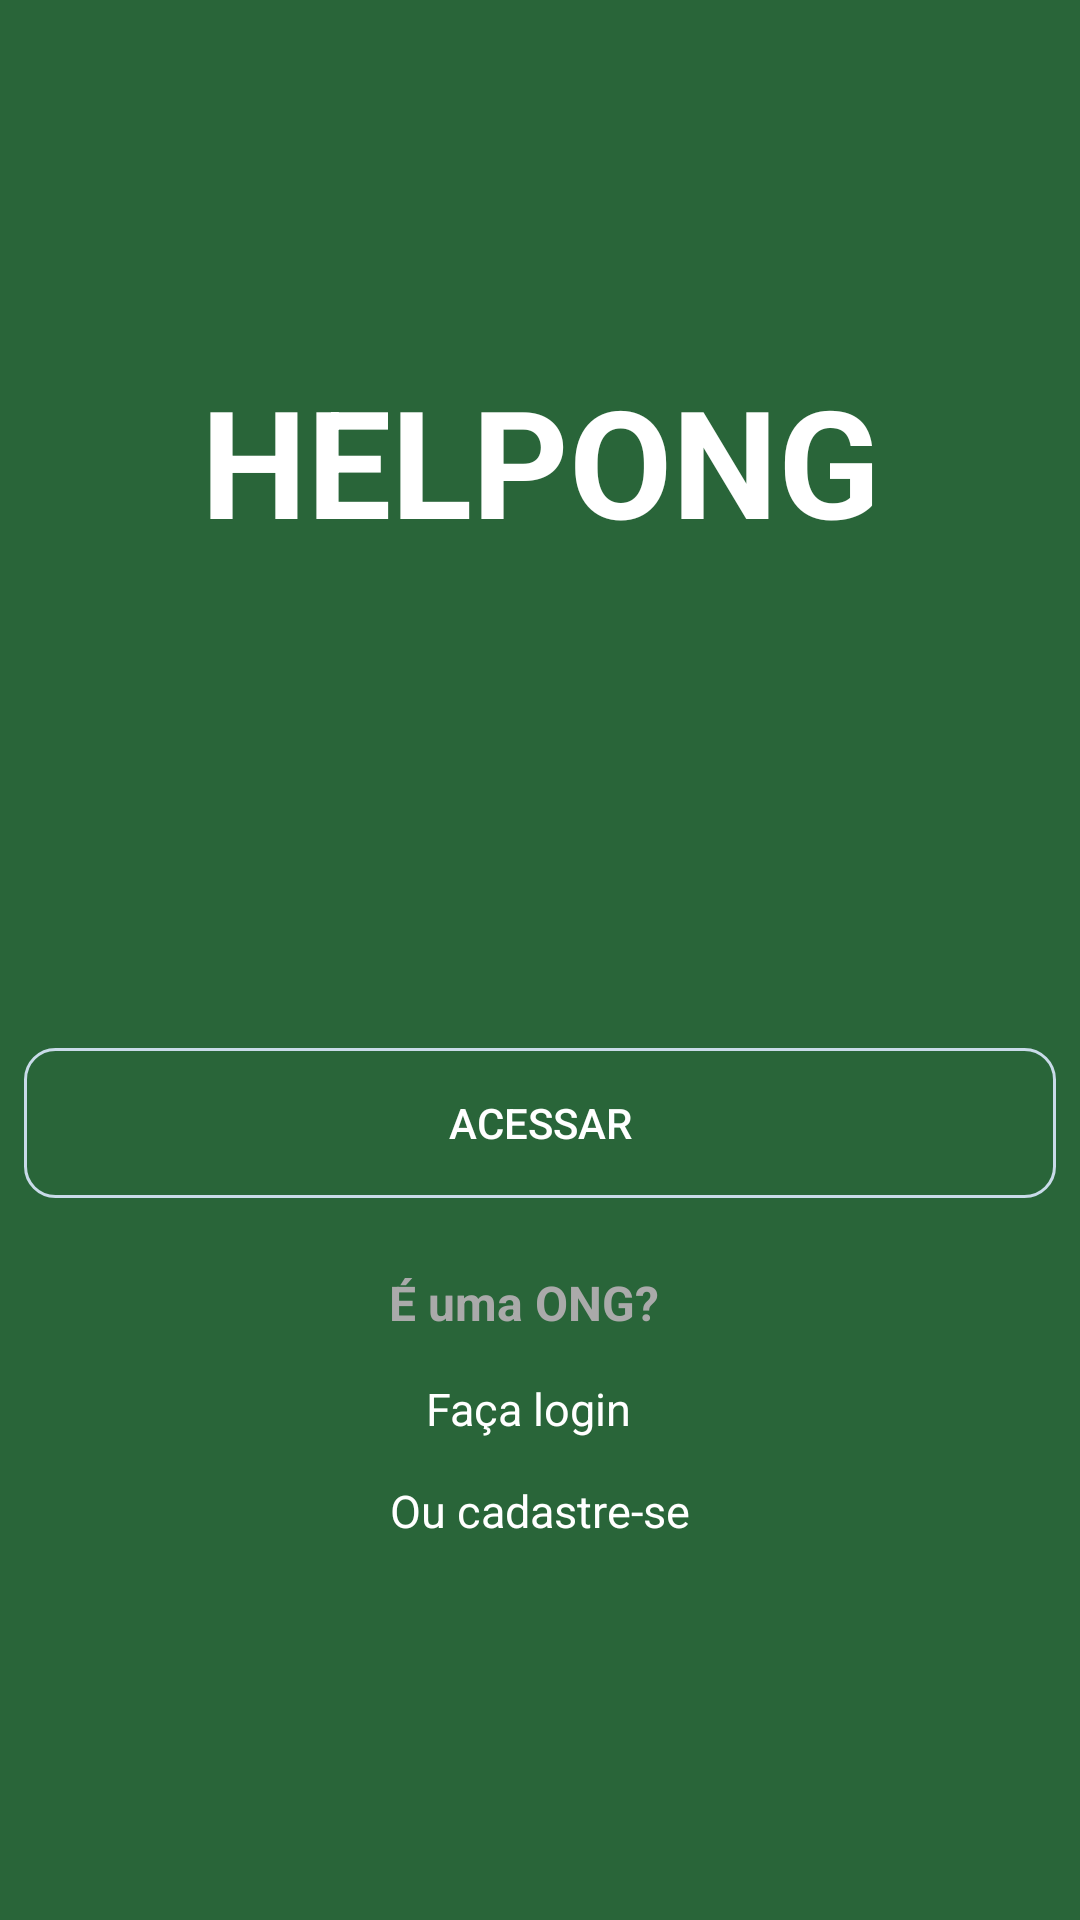

This screen was rendered from an Android layout file. Write that file and the resources it references.
<!-- AndroidManifest.xml: application theme AppTheme -->
<!-- res/layout/activity_autenticacao.xml -->
<?xml version="1.0" encoding="utf-8"?>
<android.support.constraint.ConstraintLayout xmlns:android="http://schemas.android.com/apk/res/android"
    xmlns:app="http://schemas.android.com/apk/res-auto"
    xmlns:tools="http://schemas.android.com/tools"
    android:layout_width="match_parent"
    android:layout_height="match_parent"
    android:background="@color/colorAccent"

    tools:context=".activity.AutenticacaoActivity">

    <ImageView
        android:id="@+id/imageView2"
        android:layout_width="154dp"
        android:layout_height="148dp"
        android:layout_marginStart="8dp"
        android:layout_marginEnd="8dp"
        app:layout_constraintBottom_toTopOf="@+id/buttonAcesso"
        app:layout_constraintEnd_toEndOf="parent"
        app:layout_constraintHorizontal_bias="0.5"
        app:layout_constraintStart_toStartOf="parent"
        app:layout_constraintTop_toBottomOf="@+id/textView"
        app:srcCompat="@drawable/logo" />

    <TextView
        android:id="@+id/textView"
        android:layout_width="wrap_content"
        android:layout_height="wrap_content"
        android:layout_marginStart="8dp"
        android:layout_marginEnd="8dp"
        android:includeFontPadding="false"
        android:lineSpacingExtra="10sp"
        android:text="HELPONG"
        android:textColor="@android:color/white"
        android:textSize="50sp"
        android:textStyle="bold"
        app:layout_constraintBottom_toTopOf="@+id/imageView2"
        app:layout_constraintEnd_toEndOf="parent"
        app:layout_constraintHorizontal_bias="0.5"
        app:layout_constraintStart_toStartOf="parent"
        app:layout_constraintTop_toTopOf="parent"
        app:layout_constraintVertical_chainStyle="packed" />

    <TextView
        android:id="@+id/cadastroLoginONG"
        android:layout_width="101dp"
        android:layout_height="28dp"
        android:layout_marginStart="8dp"
        android:layout_marginTop="24dp"
        android:layout_marginEnd="8dp"
        android:text="É uma ONG?"
        android:textColor="@android:color/darker_gray"
        android:textSize="16sp"
        android:textStyle="bold"
        app:layout_constraintBottom_toTopOf="@+id/txtLogin"
        app:layout_constraintEnd_toEndOf="parent"
        app:layout_constraintStart_toStartOf="parent"
        app:layout_constraintTop_toBottomOf="@+id/buttonAcesso" />

    <Button
        android:id="@+id/buttonAcesso"
        android:layout_width="0dp"
        android:layout_height="50dp"
        android:layout_marginStart="8dp"
        android:layout_marginTop="16dp"
        android:layout_marginEnd="8dp"
        android:background="@drawable/background_botao"
        android:text="Acessar"
        android:textColor="@android:color/white"
        app:layout_constraintBottom_toTopOf="@+id/cadastroLoginONG"
        app:layout_constraintEnd_toEndOf="parent"
        app:layout_constraintHorizontal_bias="0.5"
        app:layout_constraintStart_toStartOf="parent"
        app:layout_constraintTop_toBottomOf="@+id/imageView2" />

    <TextView
        android:id="@+id/txtLogin"
        android:layout_width="76dp"
        android:layout_height="26dp"
        android:layout_marginStart="8dp"
        android:layout_marginTop="8dp"
        android:layout_marginEnd="8dp"
        android:text="Faça login"
        android:textColor="@android:color/white"
        android:textSize="15sp"
        app:layout_constraintBottom_toTopOf="@+id/txtCadastro"
        app:layout_constraintEnd_toEndOf="parent"
        app:layout_constraintHorizontal_bias="0.5"
        app:layout_constraintStart_toStartOf="parent"
        app:layout_constraintTop_toBottomOf="@+id/cadastroLoginONG" />

    <TextView
        android:id="@+id/txtCadastro"
        android:layout_width="wrap_content"
        android:layout_height="wrap_content"
        android:layout_marginStart="8dp"
        android:layout_marginTop="8dp"
        android:layout_marginEnd="8dp"
        android:text="Ou cadastre-se"
        android:textColor="@android:color/white"
        android:textSize="15sp"
        app:layout_constraintBottom_toBottomOf="parent"
        app:layout_constraintEnd_toEndOf="parent"
        app:layout_constraintHorizontal_bias="0.5"
        app:layout_constraintStart_toStartOf="parent"
        app:layout_constraintTop_toBottomOf="@+id/txtLogin" />
</android.support.constraint.ConstraintLayout>
<!-- resources referenced by this layout -->
<resources>
  <color name="colorAccent">#296539</color>
  <!-- drawable background_botao (drawable-v24) -->
  <?xml version="1.0" encoding="utf-8"?>
  <shape
      xmlns:android="http://schemas.android.com/apk/res/android"
      android:shape="rectangle">
      <solid android:color="#00FFFFFF"></solid>
      <corners android:radius="10dp"></corners>
      <stroke android:width="1dp" android:color="#C9DBE9"></stroke>
  </shape>
  <style name="AppTheme" parent="Theme.AppCompat.Light.NoActionBar">
          
          <item name="colorPrimary">@color/colorPrimary</item>
          <item name="colorPrimaryDark">@color/colorPrimaryDark</item>
          <item name="colorAccent">@color/colorAccent</item>
      </style>
  <color name="colorPrimary">#ffffff</color>
  <color name="colorPrimaryDark">#00574b</color>
</resources>
